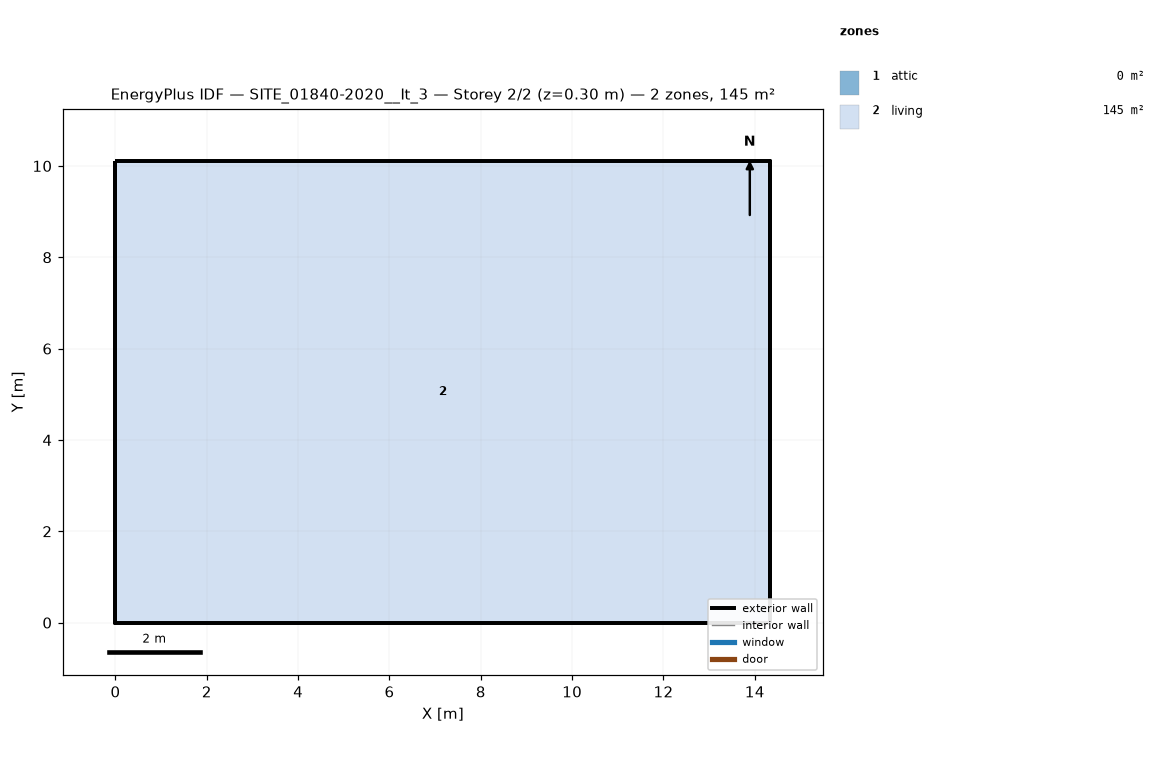
=== STOREY PLAN SPEC (per zone: floor XY polygon, exterior-wall plan segments, windows/doors) ===
zone 1: attic  (0.0 m²)
  exterior wall: (14.34, 0.00) – (14.34, 10.11) – (14.34, 5.05)  [15.2 m]
  exterior wall: (0.00, 10.11) – (0.00, 0.00) – (0.00, 5.05)  [15.2 m]
zone 2: living  (144.9 m²)
  floor: (0.00, 0.00) (0.00, 10.11) (14.34, 10.11) (14.34, 0.00)
  exterior wall: (0.00, 0.00) – (14.34, 0.00)  [14.3 m]
  exterior wall: (14.34, 0.00) – (14.34, 10.11)  [10.1 m]
  exterior wall: (14.34, 10.11) – (0.00, 10.11)  [14.3 m]
  exterior wall: (0.00, 10.11) – (0.00, 0.00)  [10.1 m]

=== DERIVED (storey summary) ===
Building: SITE_01840-2020__It_3
Storey: 2 of 2  (floor level z = 0.30 m)
Storey gross floor area: 144.9 m²
Zones on this storey: 2
  - attic: floor 0.0 m²; exterior wall 30.3 m (17.0 m²); WWR 0.0%
  - living: floor 144.9 m²; exterior wall 48.9 m (124.0 m²); WWR 0.0%
Zone adjacency: (none detected)